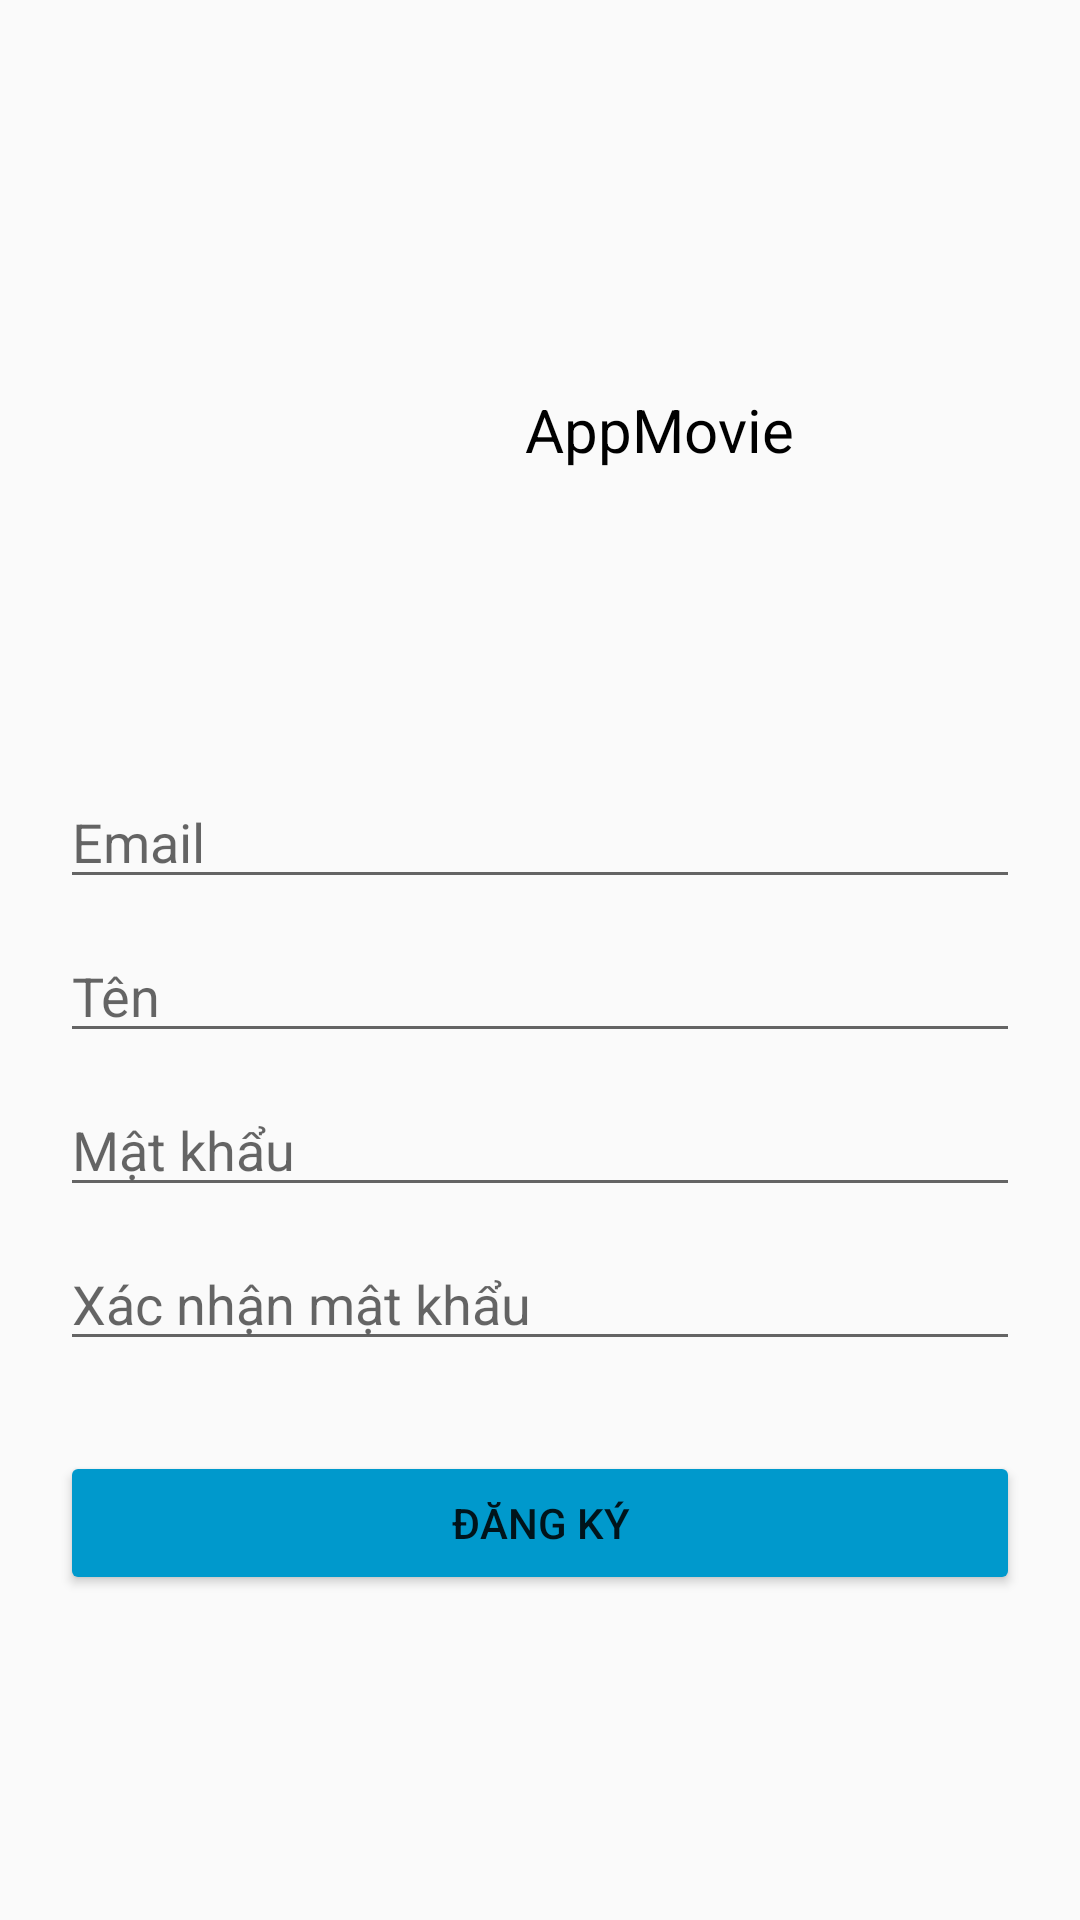

This screen was rendered from an Android layout file. Write that file and the resources it references.
<!-- AndroidManifest.xml: application theme Theme.AppMovie -->
<!-- res/layout/activity_sign_up.xml -->
<?xml version="1.0" encoding="utf-8"?>
<LinearLayout xmlns:android="http://schemas.android.com/apk/res/android"
    xmlns:app="http://schemas.android.com/apk/res-auto"
    xmlns:tools="http://schemas.android.com/tools"
    android:layout_width="match_parent"
    android:layout_height="match_parent"
    android:orientation="vertical"
    tools:context=".View.SignUp"
    android:padding="20sp"
    android:gravity="center">

    <LinearLayout
        android:layout_width="match_parent"
        android:layout_height="wrap_content"
        android:layout_marginBottom="80dp"
        android:gravity="center">
        <ImageView
            android:layout_width="70dp"
            android:layout_height="70dp"
            android:src="@drawable/logo_app"
            android:layout_marginRight="10dp"/>
        <TextView
            android:layout_gravity="center"
            android:layout_width="wrap_content"
            android:layout_height="wrap_content"
            android:text="@string/app_name"
            android:textSize="20sp"
            android:textColor="@color/black"/>
    </LinearLayout>

    <EditText
        android:id="@+id/edt_email_up"
        android:layout_width="match_parent"
        android:layout_height="wrap_content"
        android:hint="Email"
        android:inputType="textEmailAddress"
        android:textColor="@color/black"
        android:imeOptions="actionNext"
        android:maxLength="100"/>

    <EditText
        android:id="@+id/edt_name_up"
        android:layout_width="match_parent"
        android:layout_height="wrap_content"
        android:hint="Tên"
        android:imeOptions="actionNext"
        android:textColor="@color/black"
        android:inputType="textPersonName"
        android:maxLength="100"
        android:layout_marginTop="10dp"/>

    <EditText
        android:id="@+id/edt_password_up"
        android:layout_width="match_parent"
        android:layout_height="wrap_content"
        android:hint="Mật khẩu"
        android:inputType="textPassword"
        android:textColor="@color/black"
        android:imeOptions="actionNext"
        android:maxLength="100"
        android:layout_marginTop="10dp"/>
    <EditText
        android:id="@+id/edt_confirm_password_up"
        android:layout_width="match_parent"
        android:layout_height="wrap_content"
        android:hint="Xác nhận mật khẩu"
        android:inputType="textPassword"
        android:textColor="@color/black"
        android:imeOptions="actionDone"
        android:maxLength="100"
        android:layout_marginTop="10dp"/>

    <ProgressBar
        android:id="@+id/progressBar_up"
        android:layout_width="wrap_content"
        android:layout_height="wrap_content"
        android:layout_marginTop="20dp"
        android:visibility="gone"/>

    <Button
        android:id="@+id/btn_sign_up"
        android:layout_width="match_parent"
        android:layout_height="wrap_content"
        android:text="Đăng Ký"
        android:backgroundTint="@android:color/holo_blue_dark"
        android:layout_marginTop="30dp"/>

</LinearLayout>
<!-- resources referenced by this layout -->
<resources>
  <color name="black">#FF000000</color>
  <string name="app_name">AppMovie</string>
  <style name="Theme.AppMovie" parent="Base.Theme.AppMovie" />
  <style name="Base.Theme.AppMovie" parent="Theme.MaterialComponents.DayNight.NoActionBar.Bridge">
          
          
      </style>
</resources>
